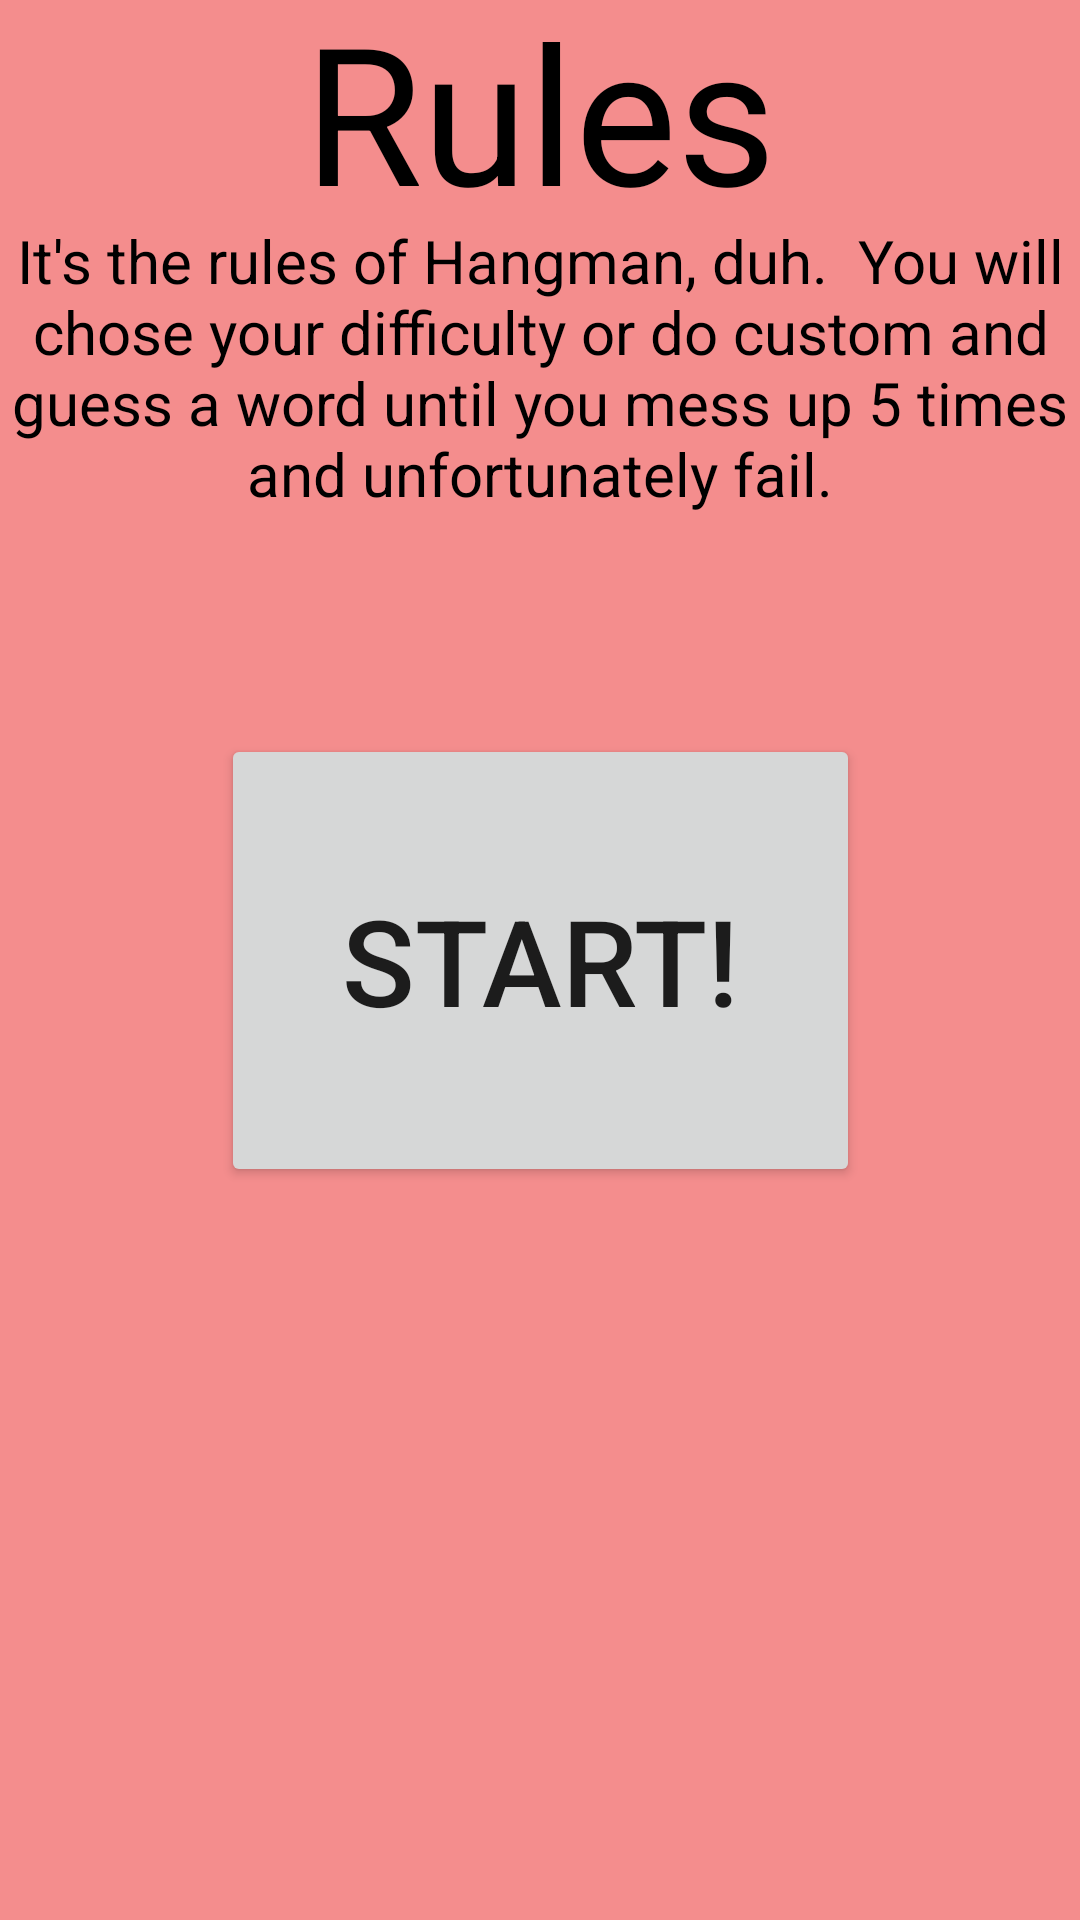

Here is an Android app screen rendered from its layout file. Give the layout XML and the strings, colors and styles it references.
<!-- AndroidManifest.xml: application theme Theme.LastRide -->
<!-- res/layout/activity_rules.xml -->
<?xml version="1.0" encoding="utf-8"?>
<androidx.constraintlayout.widget.ConstraintLayout xmlns:android="http://schemas.android.com/apk/res/android"
    xmlns:app="http://schemas.android.com/apk/res-auto"
    xmlns:tools="http://schemas.android.com/tools"
    android:layout_width="match_parent"
    android:layout_height="match_parent"
    android:background="#F48D8D"
    tools:context=".Rules">

    <TextView
        android:id="@+id/textView2"
        android:layout_width="wrap_content"
        android:layout_height="wrap_content"
        android:text="Rules"
        android:textSize="64sp"
        android:textColor="#000000"
        app:layout_constraintBottom_toTopOf="@+id/textView3"
        app:layout_constraintEnd_toEndOf="parent"
        app:layout_constraintStart_toStartOf="parent"
        app:layout_constraintTop_toTopOf="parent" />

    <TextView
        android:id="@+id/textView3"
        android:layout_width="wrap_content"
        android:layout_height="wrap_content"
        android:gravity="center"
        android:text="It's the rules of Hangman, duh.  You will chose your difficulty or do custom and guess a word until you mess up 5 times and unfortunately fail."
        android:textColor="#000000"
        android:textSize="20sp"
        app:layout_constraintBottom_toTopOf="@+id/button"
        app:layout_constraintEnd_toEndOf="parent"
        app:layout_constraintHorizontal_bias="0.0"
        app:layout_constraintStart_toStartOf="parent"
        app:layout_constraintTop_toTopOf="parent" />

    <Button
        android:id="@+id/button"
        android:layout_width="213dp"
        android:layout_height="151dp"
        android:text="Start!"
        android:textSize="40sp"
        app:layout_constraintBottom_toBottomOf="parent"
        app:layout_constraintEnd_toEndOf="parent"
        app:layout_constraintStart_toStartOf="parent"
        app:layout_constraintTop_toTopOf="parent" />
</androidx.constraintlayout.widget.ConstraintLayout>
<!-- resources referenced by this layout -->
<resources>
  <style name="Theme.LastRide" parent="Theme.MaterialComponents.DayNight.DarkActionBar">
          
          <item name="colorPrimary">@color/purple_500</item>
          <item name="colorPrimaryVariant">@color/purple_700</item>
          <item name="colorOnPrimary">@color/white</item>
          
          <item name="colorSecondary">@color/teal_200</item>
          <item name="colorSecondaryVariant">@color/teal_700</item>
          <item name="colorOnSecondary">@color/black</item>
          
          <item name="android:statusBarColor" tools:targetApi="l">?attr/colorPrimaryVariant</item>
          
      </style>
  <!-- not gathered from this repository: default colours our renderer supplied (Android Studio template values) -->
  <color name="purple_500">#FF6200EE</color>
  <color name="purple_700">#FF3700B3</color>
  <color name="teal_200">#FF03DAC5</color>
  <color name="teal_700">#FF018786</color>
  <color name="black">#FF000000</color>
  <color name="white">#FFFFFFFF</color>
</resources>
